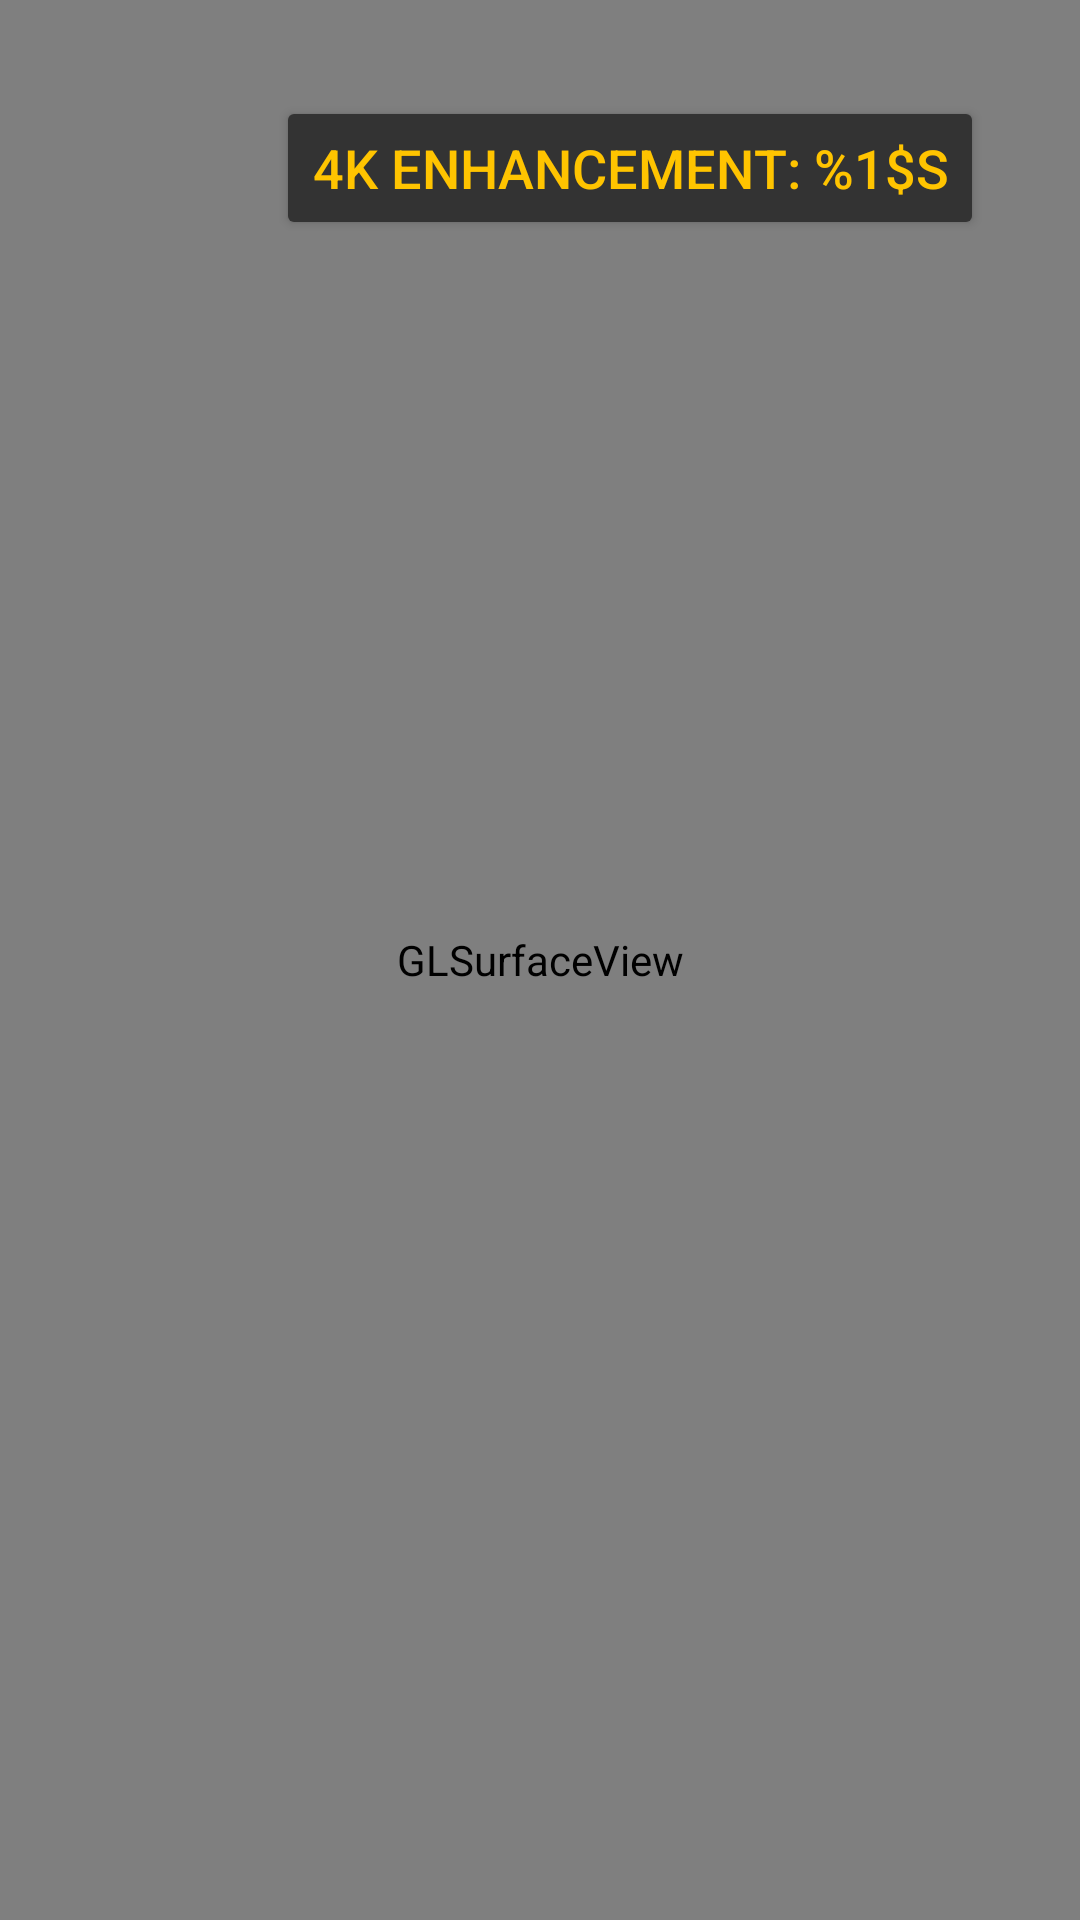

Android layout source for this screen:
<!-- AndroidManifest.xml: application theme Theme.RajaPlayer -->
<!-- res/layout/activity_player.xml -->
<?xml version="1.0" encoding="utf-8"?>
<FrameLayout xmlns:android="http://schemas.android.com/apk/res/android"
    android:layout_width="match_parent"
    android:layout_height="match_parent"
    android:background="#000000">

    <android.opengl.GLSurfaceView
        android:id="@+id/videoView"
        android:layout_width="match_parent"
        android:layout_height="match_parent" />

    <ImageView
        android:id="@+id/subtitleImage"
        android:layout_width="wrap_content"
        android:layout_height="wrap_content"
        android:layout_gravity="bottom|center_horizontal"
        android:layout_marginBottom="48dp"
        android:adjustViewBounds="true"
        android:maxHeight="200dp"
        android:visibility="gone" />

    <TextView
        android:id="@+id/subtitleView"
        android:layout_width="wrap_content"
        android:layout_height="wrap_content"
        android:layout_gravity="bottom|center_horizontal"
        android:layout_marginBottom="48dp"
        android:background="#99000000"
        android:gravity="center"
        android:padding="12dp"
        android:textColor="#FFFFFF"
        android:visibility="gone" />

    <TextView
        android:id="@+id/statusView"
        android:layout_width="wrap_content"
        android:layout_height="wrap_content"
        android:layout_gravity="top|start"
        android:layout_margin="32dp"
        android:background="#CC000000"
        android:padding="12dp"
        android:textColor="#FFC400"
        android:textSize="20sp"
        android:visibility="gone" />

    
    <Button
        android:id="@+id/enhanceButton"
        android:layout_width="wrap_content"
        android:layout_height="wrap_content"
        android:layout_gravity="top|end"
        android:layout_margin="32dp"
        android:backgroundTint="#333333"
        android:focusable="false"
        android:focusableInTouchMode="false"
        android:textColor="#FFC400"
        android:textSize="18sp"
        android:text="@string/enh_btn" />

    <ProgressBar
        android:id="@+id/loading"
        android:layout_width="64dp"
        android:layout_height="64dp"
        android:layout_gravity="center"
        android:indeterminateTint="#FFC400"
        android:visibility="gone" />

</FrameLayout>
<!-- resources referenced by this layout -->
<resources>
  <string name="enh_btn">4K enhancement: %1$s</string>
  <style name="Theme.RajaPlayer" parent="Theme.AppCompat.NoActionBar">
          <item name="colorPrimary">#FFC400</item>
          <item name="colorAccent">#FFC400</item>
          <item name="android:windowBackground">#000000</item>
          <item name="android:colorBackground">#000000</item>
      </style>
</resources>
